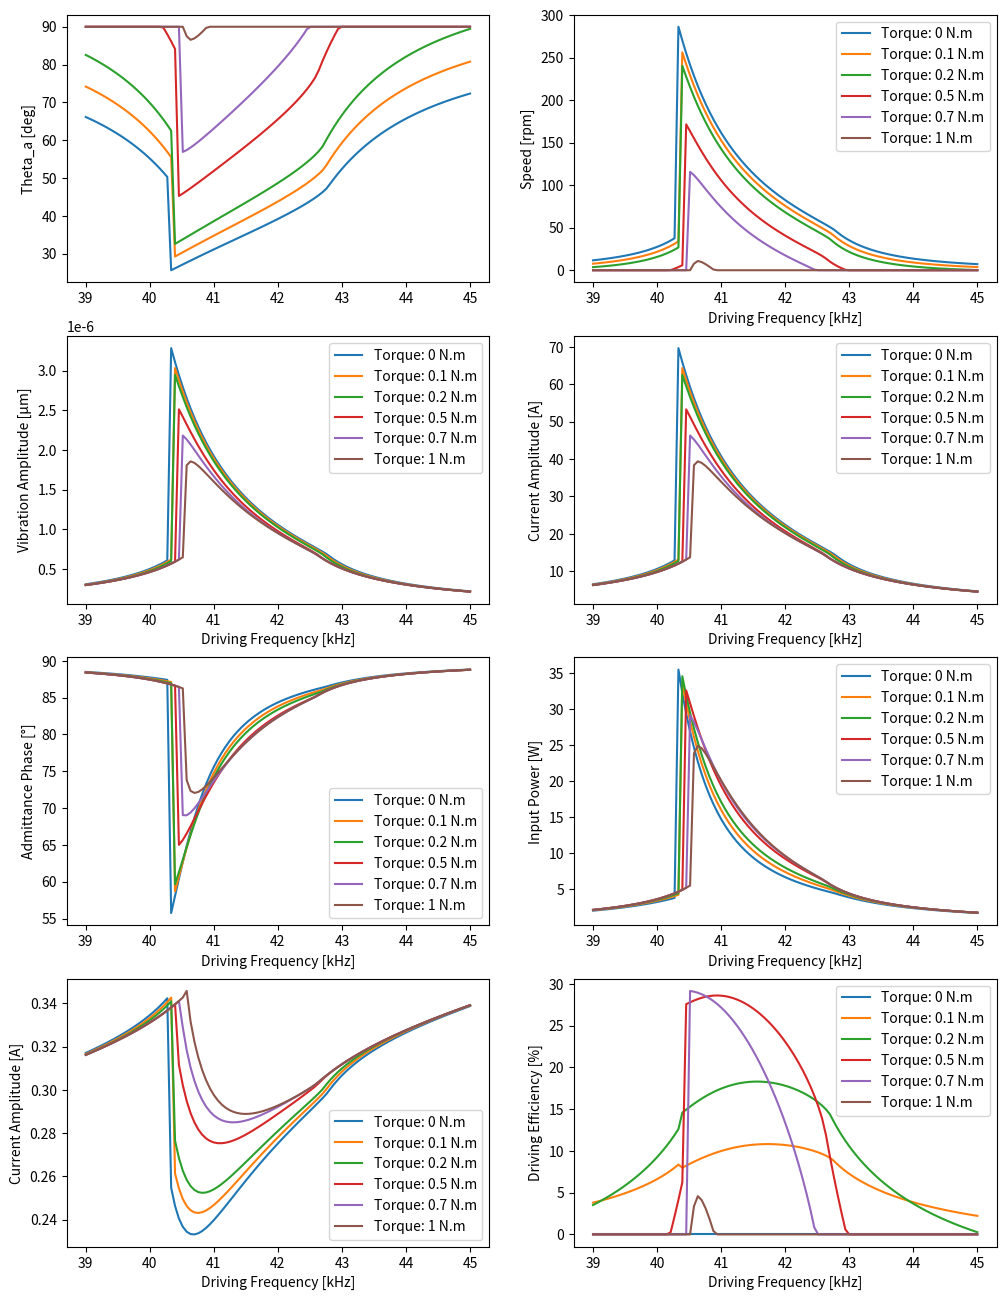
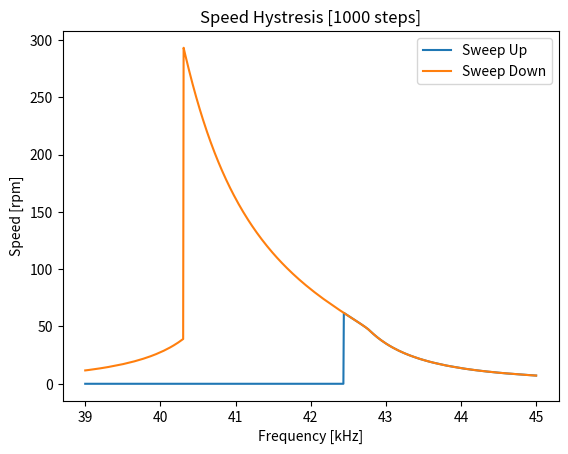
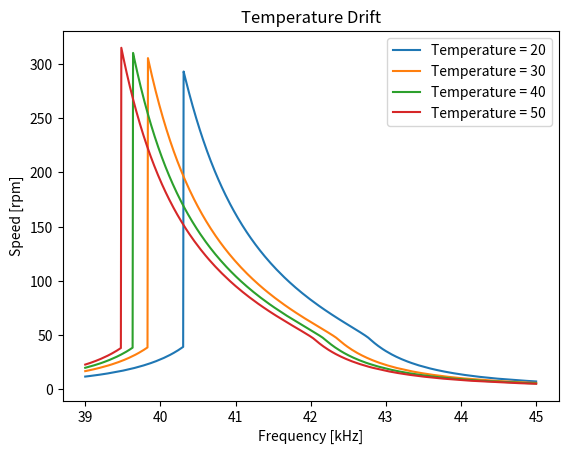
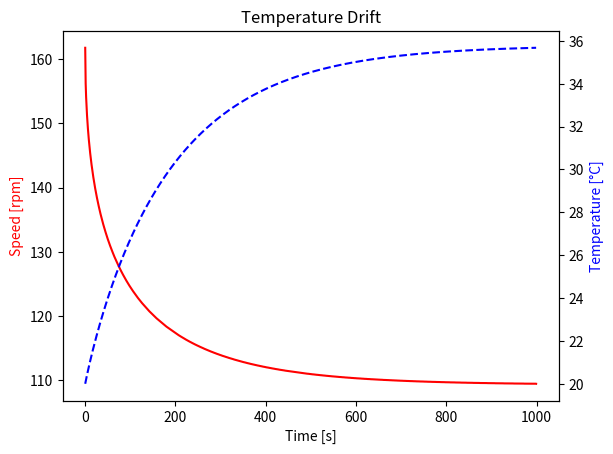

Write the Python code that produced these figures, in order.
# -*- coding: utf-8 -*-

import numpy as np
import matplotlib.pyplot as plt
from scipy import optimize as opt

class USM_SIM:
    def __init__(self, m = 196e-3, d = 500, c = 12e9, cd = 10e-9, rd = 1e-6, A = 0.3,
               h =  4e-3, r = 30e-3, k_r = 4e7, mu = 0.2,v_amp = 175, F_n = 170,
               T = 0, phase =1, tempMin = 20,  r_b = 30e-3, r_a = 15e-3,l = 15e-3,
               ru = 8400, sigma = 5.67e-8, h_c = 60, e = 0.8, s = 0.5e3, dt = 0,
              freq = 40, temp = 20, targetSpeed = 100, N = 9,v_amp_def=175):

        self.C = c                            # Modal Mass
        self.D = d                            # Modal Damping
        self.M = m                            # Modal Stiffness
        self.cd = cd                          # Damped Capacitance
        self.A00 = A                           # Coupling Factor
        self.N = N                            # Vibration Mode
        self.Mu = mu                          # Friction Coefficient
        self.K_r = k_r                        # Rotor Stiffness
        self.rd = rd                          # Damped Resistance
        self.r = r                            # Stator Radius
        self.h = h                            # Height of contact surface
        self.tempMin = tempMin                # Ambient Temperature
        self.temp = temp                      # Current Temperature
        self.dt = dt                          # Time Step 
        self.targetSpeed = targetSpeed        # Initial target speed
        self.v_amp_def   = v_amp_def          # Default Voltage Amplitude 

        # Heat Trasnfer Parameters
        self.sigma = sigma                    # Boltezman constant             
        self.e = e                            # Emissivity
        self.s  = s                           # Heat Capacitance
        self.h_c = h_c                        # Convection Coefficient

        self.area = 2*np.pi*((r_b+r_a)*l + (r_b**2 - r_a**2)) # Stator Area
        self.mass = ru*np.pi*(r_b**2-r_a**2)*l              # Stator Mass

        # Control Variables
        self.freq = freq                      # Driving Frequency
        self.v_amp = v_amp                    # Voltage Amplitude
        self.F_n = F_n                        # Preload
        self.T = T                            # Load Torque
        self.phase = 1                        # Phase Difference

        # Zero initialization 
        self.lastSpeed = 0.0
        self.freq_action = 0
        self.pLoss = 0.0
        self.speed_noise = 0
        self.action_noise = 0
        
        self.vary_param(np.zeros(6))

        # Setup the min-max scaler for input-state

        # State ==> -- freq ,torque, FBV ,speed    
        self.max_scaler = np.array([45, 1 , 300, 60, 300])
        self.min_scaler = np.array([39, 0 , 0, 20, 0])
        self.mean_scaler = (self.max_scaler + self.min_scaler)/2


    def scale_obs(self,o):
        return (o - self.mean_scaler)/(self.max_scaler - self.min_scaler)*2
  
    # Sample from Beta dist [0-1] and rescale [x_min,x_max]
    # (0.7,0.7) params give higher sampling rate of extreme states
    def sample_beta(self, x_min,x_max,a=0.7,b=0.7):
      return x_min + np.random.beta(a,b)*(x_max-x_min)
  
    # Temperature model
    # 1) Estimate heat trasnfer from convection (h*A*dT) and radiation 
    # 2) The temperature rise is calcuated from heat capacity, mass.
    def update_temp(self,pLoss=None):
      #self.h_c = self.h_c_0 + 1*(self.v_amp - self.v_amp_def) 
      if pLoss == None:
        pLoss = self.pLoss
      #pCond = 50*self.contact_area/10e-3*(self.temp - 25)
      pConv = self.h_c*self.area*(self.temp-self.tempMin)
      pRad  = self.sigma*self.e*self.area*((self.temp+273)**4 - (self.tempMin+273)**4)
      powerFlow = pLoss - pConv #- pRad
      tempRate = powerFlow/self.mass/self.s
      self.temp += self.dt*tempRate
      self.temp = np.clip(self.temp,self.tempMin,60)
      
      return self.get_state()
  
    # Optimization function for vibration amplitude
    # 1) Calculate rotor height (wf) and contact angle (thetaB)
    # 2) Calculate slip/stick angle (thetaA)
    # 3) Calculate contact forces (F_N, F_T) 
    # 4) Return energy error. 
    def func_amp(self,w0,*args):
      return_all, = args
      if w0 < -self.wf:
        theta_b = np.pi
        wf = self.wf
      else:
        theta_b = opt.brenth(self.func_thetaB,1e-7,np.pi,args=(w0))
        wf = w0*np.cos(theta_b)
      try:  
        theta_a = opt.brenth(self.func_thetaA,1e-7,np.pi/2,args=(w0,theta_b,wf))
      except:
        theta_a = np.pi/2
      F_N = self.k_r*(w0*(np.sin(2*theta_b)/2 + theta_b) - 2*wf*np.sin(theta_b))
      F_T = 2*self.N*self.mu*self.k_r*(self.h/self.r) *\
            (w0*(np.sin(2*theta_a)/2 -np.sin(2*theta_b)/4 + theta_a - theta_b/2) -\
            wf*(2*np.sin(theta_a)-np.sin(theta_b)))
      err= (self.A*self.v_amp)**2 - ((self.c-self.m*self.omega**2)*w0 + F_N)**2 -\
                                    (self.d*self.omega*w0 + F_T)**2
      if return_all:
        return [theta_a, theta_b, wf, F_N, F_T, err]
      else:
        return err 
    
    # Optimization function for slip/stick angle (thetaA)
    def func_thetaA(self,theta_a,*args):
      w0,theta_b,wf = args
      return self.T+self.T_max -\
       4*self.mu*self.k_r*self.r*(w0*np.sin(theta_a)-wf*theta_a)
  
    # Optimization function for contact angle (thetaB)
    def func_thetaB(self,theta_b,*args):
      w0, = args
      return self.F_n -\
       2*self.k_r*w0*(np.sin(theta_b)-theta_b*np.cos(theta_b))
  
    # Get system state at a given frequency
    def get_state(self,freq=None,return_all = False):
      
      # Get frequency and anuglar frequency
      if freq != None:    
          self.freq = freq
      freq_noise = self.freq + self.action_noise*np.random.normal(0,1)
      self.omega = 2*np.pi*(freq_noise)*1000

      # Update temperature dependent parameters
      self.c = self.c0*(1-0.0075*np.sqrt(self.temp-self.tempMin))
      self.d = self.d0*(1-0.04*np.sqrt(self.temp-self.tempMin) + 0.0145*(self.v_amp-self.v_amp_def))

      self.m = self.m0

      # Calculate vibration amplitude through bounded optimization
      self.wf = -self.F_n/(2*np.pi*self.k_r)
      omega_n = np.sqrt((self.c + np.pi*self.k_r)/self.m)

      self.w0,r = opt.brenth(self.func_amp,1e-9,1e-5,args=(False),full_output=True)
      # Calculate other states given vibration amplitude
      self.theta_a, self.theta_b, self.wf, self.F_N, self.F_T, err = self.func_amp(self.w0,True)
      # Hardcode hystresis based on last state
      cond = ~((self.omega < (1.02 - 0.00025*(self.v_amp-self.v_amp_def) - 0.00125*(self.temp - self.tempMin))*omega_n) & (self.lastSpeed < 1e-50))

      self.w0 = self.w0*cond 
      self.speed = self.N*60*self.omega*self.h*self.w0/(2*np.pi*self.r**2)*np.cos(self.theta_a)*(self.F_n > 0)* (self.T < self.F_n*self.mu*self.r)
      self.lastSpeed = self.speed
      theta0 = np.arctan2(self.d*self.omega*(self.w0 + 0.2e-6*~cond) + self.F_T, (self.c-self.m*self.omega**2)*(self.w0 + 0.2e-6*~cond) + self.F_N)
      if abs(err) > 1:
        print('freq: {}, speed: {}, FN: {}, FT: {}, w0: {}, wf: {},  theta_a: {}, err: {}'.format(freq,self.speed,self.F_N,self.F_T,self.w0,self.wf,self.theta_a,err))
      I = 1j*self.omega*(self.w0 + 0.2e-6*~cond)*np.exp(-1j*theta0)*self.A + (self.rd + 1j*self.omega*self.cd)*self.v_amp
      I_real = self.omega*self.A*(self.w0 + 0.2e-6*~cond)*np.sin(theta0) + self.rd*self.v_amp
      I_img = self.omega*(self.A*(self.w0 + 0.2e-6*~cond)*np.cos(theta0) + self.cd*self.v_amp)
      I_amp = np.abs(I)/np.sqrt(2)
      I_phase = (np.angle(I,deg=True)  + 2 * 180) % (2 * 180)
      pIn = 2*(self.v_amp/np.sqrt(2))*I_amp*np.cos(I_phase*np.pi/180)
      pOut = (self.speed/60*2*np.pi)*self.T
      FBV = (self.w0 + 0.2e-6*~cond)*self.A/self.cd/np.sqrt(2)#self.w0*self.A/self.cd*np.
      self.eff = pOut/pIn*100
      self.pLoss = pIn - pOut
      # Add noise to speed measurements
      speed_noise = self.speed + self.speed_noise*np.random.normal(0,1)
      speed_noise = round(speed_noise,2)

      # Calculate energy based on speed error
      self.err = speed_noise - self.targetSpeed
    
      if return_all:
        return np.array([self.theta_a, self.speed, self.w0, FBV , I_phase, pIn, I_amp, self.eff])
      else:
        return np.array([self.freq, self.T, self.targetSpeed, self.temp, speed_noise, self.T])
  
    #Use an estimate of Control Lyapunov Function as a reward
    def get_reward(self,action):
      #Higher lambda -> Faster Response / Less Robustness 
      lam = 2   # [1-5]
      L = self.energyDiff + lam*self.lastEnergy
      return lam - L
    
    # Reset the environment at the start of every episode
    # Use a beta distribution to increase propability of sampling edge cases for better robustness
    # Sample initial frequency - load torque - temperature - target speed
    # lastW0 -- determines the speed hystresis -- default: the motor is at stall
    def reset(self,freq=None,temp=None, lastSpeed = 0, T = None, targetSpeed=None, return_all = False,ep=1):
      self.lastSpeed = lastSpeed
      self.freq = self.sample_beta(39,45) if freq == None else freq
      self.temp = self.sample_beta(20,60) if temp == None else temp
      self.targetSpeed = self.sample_beta(0,300) if targetSpeed == None else targetSpeed
      self.T = self.sample_beta(0,1) if T == None else T
      state = self.get_state(self.freq) 
      self.lastEnergy = 1/np.sqrt(300)*np.sqrt(np.abs(self.err))
      return state
  
    # Update the driving frequency given the frequency action
    # Clip the frequency within the limits
    # Update the system state and the temperature
    # Calculate the energy based on speed error (Neccessary for reward)
    def step_frequency(self,action):          
        act1 = 2*action[0]
        act2 = 0.1*action[1]*self.err
        act_w = (action[2]+1)/2
        self.freq = self.freq + act1*act_w + act2*(1-act_w)
        self.freq = np.clip(self.freq,39,45)

        state = self.get_state(self.freq)
        state = self.update_temp()

        energy =   1/np.sqrt(300)*np.sqrt(np.abs(self.err))
        self.energyDiff = energy - self.lastEnergy
        self.lastEnergy = energy

        return state, self.get_reward(action[0]*2)
  
    # Vary some USM parameters under a normal distribuation
    # Useful for studying the robustness of the controller to motor variations
    def vary_param(self,vars=[]):
      if not len(vars):
        vars = np.clip(np.random.normal(0,1,size=(6,)),-1,1)

      self.A0 = self.A00*(1+0.1*vars[0])
      self.A = self.A0
      self.c0 = self.C*self.A**2*(1-0.01*vars[1])
      self.d0 = self.D*self.A**2*(1+0.2*vars[2])
      self.m0 = self.M*self.A**2*(1+0.01*vars[3])
      self.k_r = self.K_r*(1+0.1*vars[4])
      self.mu = self.Mu*(1+0.5*vars[5])

      self.T_max = self.F_n*self.mu*self.r

      params = np.array([self.A,self.c0,self.d0,self.m0,self.k_r,self.mu])
      return params, vars
      
    # Set noise levels on input and output to test controller robustness
    def set_noise(self,speed_noise,action_noise):
      self.speed_noise = speed_noise
      self.action_noise = action_noise 
    
    # Return system state under changes in target speed or torque
    def set_state(self,targetSpeed=None,torque = None):
      if targetSpeed != None:
        self.targetSpeed = targetSpeed
      if torque != None:
        self.T = torque
      return self.get_state(self.freq) 
  
    # Setters and getters to access the USM class variables
    def set_temp(self,temp):
      self.temp = temp
    def get_temp(self):
        return self.temp
  
    def get_torque(self):
        return self.T
    def set_torque(self,T):
        self.T = T
    
  
    def get_targetSpeed(self):
        return self.targetSpeed
    def get_speed(self):
        return self.speed 
  
  
  
if __name__ == "__main__":
    
    def sweep_freq(freqs,return_all = False):
        states = []
        for freq in freqs:
            states.append(USM.get_state(freq,return_all))
        return np.array(states)

    USM = USM_SIM()
    
    fig, axs = plt.subplots(4, 2,figsize=(12,16))
    freqs = np.linspace(45,39,100)
    for T in [0,0.1,0.2,0.5,0.7,1]:
      USM.set_state(torque=T)
      print(T)
      states = sweep_freq(freqs, True)
      axs[0,0].plot(freqs,states[:,0]*180/np.pi, label='Torque: {} N.m'.format(T))
      for i in range(1,states.shape[1]):
        axs[i//2,i%2].plot(freqs,states[:,i], label='Torque: {} N.m'.format(T))
        axs[i//2,i%2].legend()
        axs[i//2,i%2].set_xlabel('Driving Frequency [kHz]')
    #axs[0,0].legend()
    axs[0,0].set_ylabel('Theta_a [deg]')
    axs[0,1].set_ylabel('Speed [rpm]')
    axs[1,0].set_ylabel('Vibration Amplitude [μm]')
    
    axs[1,1].set_ylabel('Current Amplitude [A]')
    axs[2,0].set_ylabel('Admittance Phase [°]')
    axs[2,1].set_ylabel('Input Power [W]')
    axs[3,0].set_ylabel('Current Amplitude [A]')
    axs[3,1].set_ylabel('Driving Efficiency [%]')
    
    USM = USM_SIM()

    plt.figure()
    n = 1000
    freqs_up = np.linspace(39,45,n) 
    freqs_down = np.linspace(45,39,n) 
    
    speeds_up = sweep_freq(freqs_up)[:,-2]
    speeds_down = sweep_freq(freqs_down)[:,-2]
    plt.figure()
    plt.plot(freqs_up,speeds_up,label='Sweep Up')
    plt.plot(freqs_down,speeds_down,label='Sweep Down')
    plt.xlabel('Frequency [kHz]');
    plt.ylabel('Speed [rpm]');
    plt.title('Speed Hystresis [' + str(n) + ' steps]');
    plt.legend();
    
    freqs = np.linspace(45,39,1000)
    temps = [20,30,40,50]
    plt.figure()
    for temp in temps:
      USM.set_temp(temp)
      speeds = sweep_freq(freqs)[:,-2]
      plt.plot(freqs,speeds,label='Temperature = ' + str(temp))
    plt.xlabel('Frequency [kHz]');
    plt.ylabel('Speed [rpm]');
    plt.title('Temperature Drift');
    plt.legend();
    
    dt = 1
    USM.dt = dt
    t = 0
    speeds = []
    times = []
    temps = []
    freq = 41
    USM.reset(temp=20,freq=freq,lastSpeed=1,T=0)
    for i in range(1000):
      state = USM.get_state(freq)
      speed,temp = state[-2],state[-3]
      temps.append(temp)
      speeds.append(speed)
      times.append(t)
      USM.update_temp()
      t+= dt
    
    fig, ax1 = plt.subplots()
    ax2 = ax1.twinx()
    ax1.plot(times, speeds, 'r-')
    ax2.plot(times, temps, 'b--')
    
    ax1.set_xlabel('Time [s]')
    ax1.set_ylabel('Speed [rpm]', color='r')
    ax2.set_ylabel('Temperature [°C]', color='b')
    ax1.set_title('Temperature Drift')
    plt.show()



    
